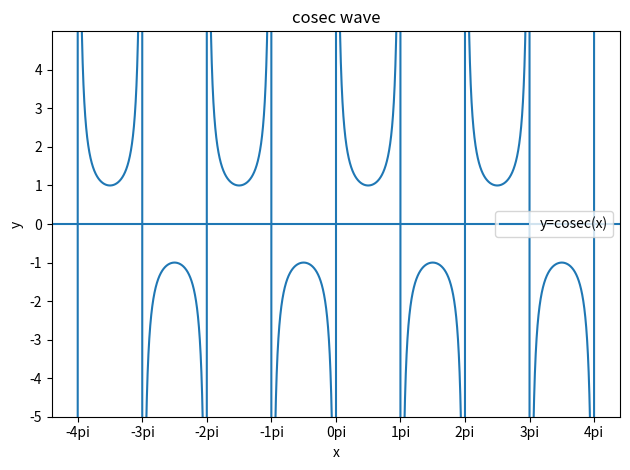

Recreate this plot in Python.
# import library
import numpy as np
import matplotlib.pyplot as plt

#generate x ,y points
x=np.linspace(-4*(22/7),4*(22/7),99999)
y = 1 / np.sin(x)
y[np.abs(np.sin(x)) < 1e-5] = np.nan  # avoid division by zero

#ploting
txl=['-4pi','-3pi','-2pi','-1pi','0pi','1pi','2pi','3pi','4pi'] #xticks-label
tx=list(np.arange(-4*np.pi,4.1*np.pi, np.pi))                   #xticks
ty=list(np.arange(-5,5,1))                                      #yticks
plt.plot(x, y, label="y=cosec(x)")                        #line plot
plt.title("cosec wave")
plt.xlabel("x")
plt.ylabel("y")
plt.xticks(tx,txl)
plt.yticks(ty)
#make mid-value of x number line as 0
plt.axhline(0)
#make mid-value of y number line as 0
plt.axvline(0)
#set yaxis range
plt.ylim(-5, 5)
plt.tight_layout()
#display label for line
plt.legend()
#display graph
plt.show()




